2-way image classification set "vgg-skz-crack-dataset" from GitHub (jyu1129/resnet50-crack-detection); label vocabulary: crack, non crack.

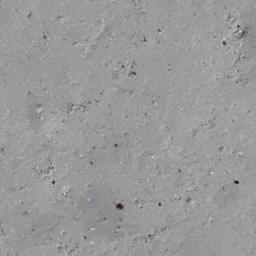
Label: non crack

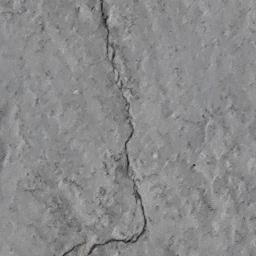
Label: crack

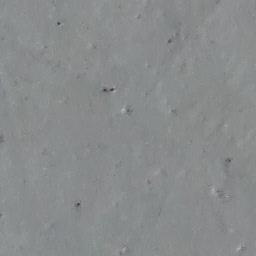
Label: non crack

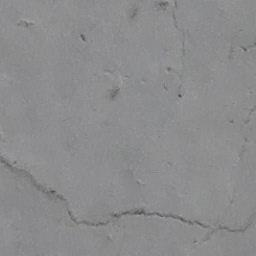
Label: crack

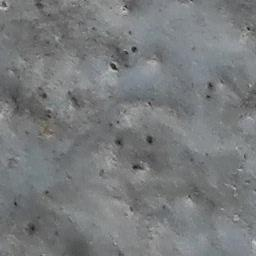
Label: non crack

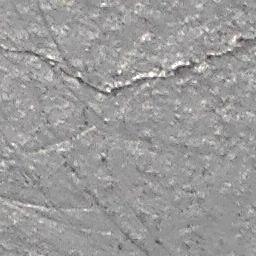
Label: crack
